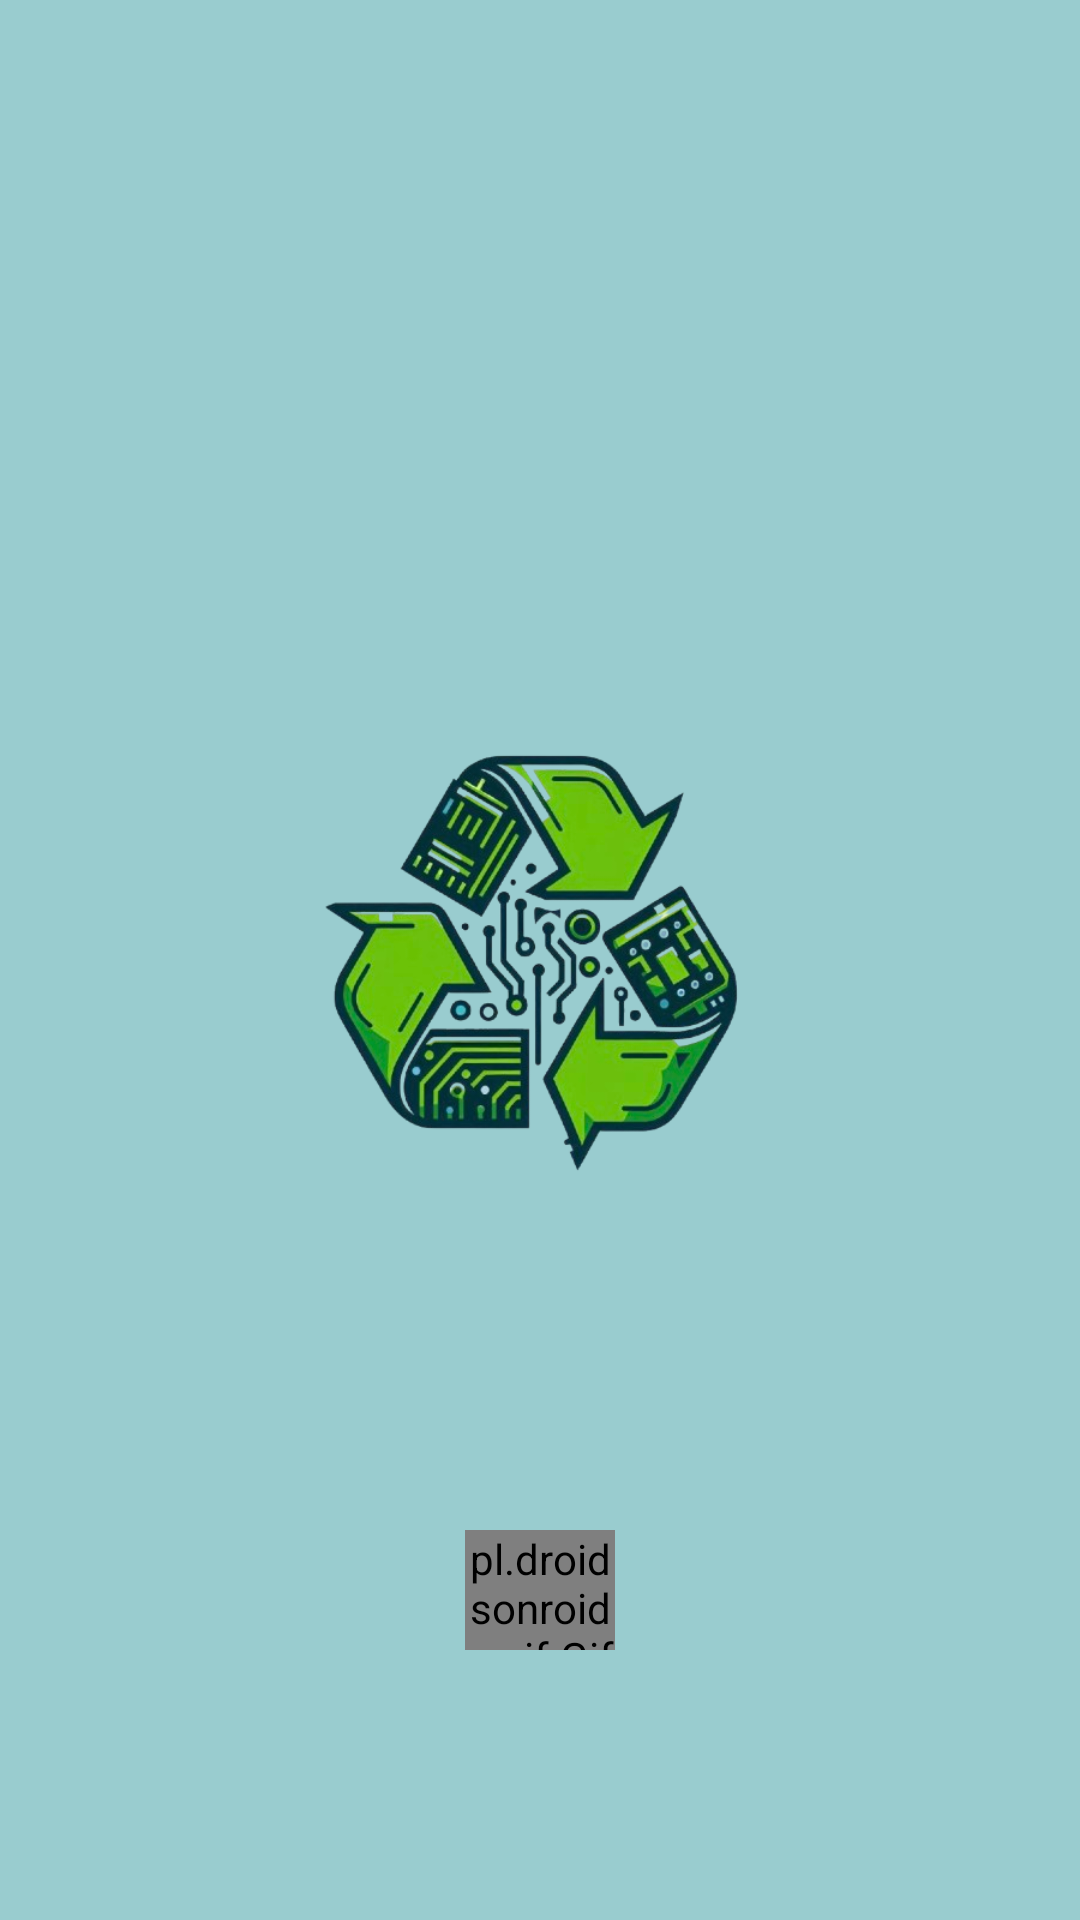

Reconstruct the res/layout file that produces this screen, plus the resources it refers to.
<!-- AndroidManifest.xml: application theme Theme.AppSimulacion -->
<!-- res/layout/activity_main.xml -->
<?xml version="1.0" encoding="utf-8"?>
<androidx.constraintlayout.widget.ConstraintLayout xmlns:android="http://schemas.android.com/apk/res/android"
    xmlns:app="http://schemas.android.com/apk/res-auto"
    xmlns:tools="http://schemas.android.com/tools"
    android:id="@+id/main"
    android:layout_width="match_parent"
    android:layout_height="match_parent"
    android:background="@color/logo"
    tools:context=".MainActivity">

    <ImageView
        android:id="@+id/logo"
        android:layout_width="200dp"
        android:layout_height="200dp"
        android:background="@mipmap/logo"
        app:layout_constraintStart_toStartOf="parent"
        app:layout_constraintEnd_toEndOf="parent"
        app:layout_constraintTop_toTopOf="parent"
        app:layout_constraintBottom_toBottomOf="parent"/>
    <pl.droidsonroids.gif.GifImageView
        android:layout_width="50dp"
        android:layout_height="40dp"
        android:background="@drawable/loading"
        app:layout_constraintStart_toStartOf="parent"
        app:layout_constraintEnd_toEndOf="parent"
        app:layout_constraintTop_toTopOf="parent"
        app:layout_constraintBottom_toBottomOf="parent"
        app:layout_constraintVertical_bias="0.85"/>

</androidx.constraintlayout.widget.ConstraintLayout>
<!-- resources referenced by this layout -->
<resources>
  <color name="logo">#99cccf</color>
  <!-- drawable loading: gif bitmap (drawable, 4747 bytes) -->
  <!-- mipmap logo: png bitmap (mipmap-hdpi, 191121 bytes) -->
  <style name="Theme.AppSimulacion" parent="Base.Theme.AppSimulacion" />
  <style name="Base.Theme.AppSimulacion" parent="Theme.Material3.DayNight.NoActionBar">
          
          
      </style>
</resources>
